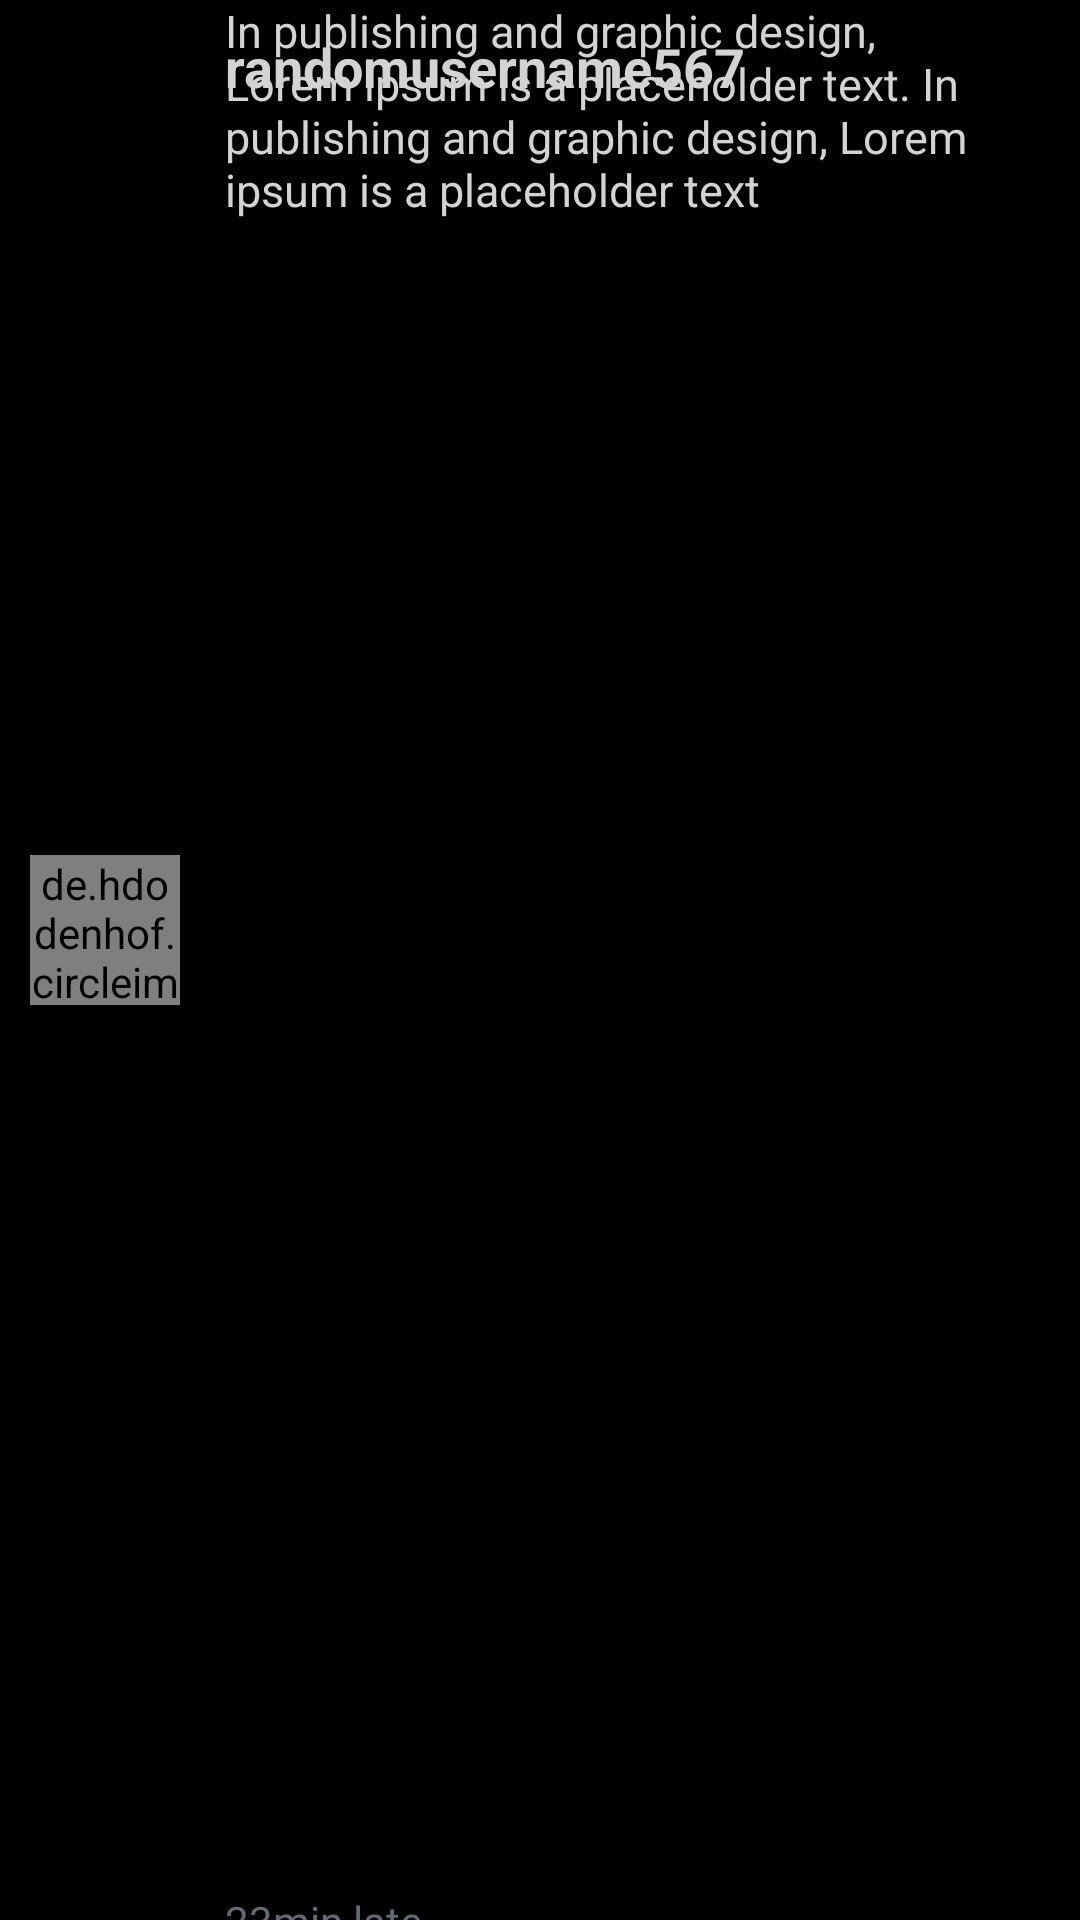

Android layout source for this screen:
<!-- AndroidManifest.xml: application theme Theme.BeFake -->
<!-- res/layout/comment_item.xml -->
<?xml version="1.0" encoding="utf-8"?>
<androidx.constraintlayout.widget.ConstraintLayout xmlns:android="http://schemas.android.com/apk/res/android"
    xmlns:app="http://schemas.android.com/apk/res-auto"
    android:layout_width="match_parent"
    android:layout_height="wrap_content"
    android:layout_margin="1dp"
    android:background="@color/black">

    <de.hdodenhof.circleimageview.CircleImageView
        android:id="@+id/commenter_profile_picture"
        android:layout_width="50dp"
        android:layout_height="50dp"
        android:layout_marginStart="10dp"
        android:layout_marginTop="10dp"
        android:layout_marginBottom="30dp"
        android:src="@drawable/profile_placeholder"
        app:layout_constraintBottom_toBottomOf="parent"
        app:layout_constraintStart_toStartOf="parent"
        app:layout_constraintTop_toTopOf="parent" />

    <TextView
        android:id="@+id/commenter_name"
        android:layout_width="wrap_content"
        android:layout_height="match_parent"
        android:layout_marginHorizontal="15dp"
        android:layout_marginTop="10dp"
        android:text="@string/username_lorem"
        android:textColor="@color/light_grey"
        android:textSize="18sp"
        android:textStyle="bold"
        app:layout_constraintStart_toEndOf="@id/commenter_profile_picture"
        app:layout_constraintTop_toTopOf="parent" />

    <TextView
        android:id="@+id/comment_text"
        android:layout_width="0dp"
        android:layout_height="match_parent"
        android:layout_marginHorizontal="15dp"
        android:text="@string/comment_lorem"
        android:textColor="@color/light_grey"
        android:textSize="15sp"
        app:layout_constraintEnd_toEndOf="parent"
        app:layout_constraintStart_toEndOf="@id/commenter_profile_picture"
        app:layout_constraintTop_toBottomOf="@id/commenter_name" />

    <TextView
        android:id="@+id/late_time"
        android:layout_width="wrap_content"
        android:layout_height="wrap_content"
        android:layout_marginHorizontal="15dp"
        android:layout_marginVertical="10dp"
        android:text="@string/posted_ago"
        android:textColor="@color/medium_grey"
        app:layout_constraintBottom_toBottomOf="parent"
        app:layout_constraintStart_toEndOf="@id/commenter_profile_picture"
        app:layout_constraintTop_toBottomOf="@id/comment_text" />

</androidx.constraintlayout.widget.ConstraintLayout>
<!-- resources referenced by this layout -->
<resources>
  <color name="black">#FF000000</color>
  <color name="light_grey">#D3D3D3</color>
  <color name="medium_grey">#646971</color>
  <string name="comment_lorem">In publishing and graphic design, Lorem ipsum is a placeholder text. In publishing and graphic design, Lorem ipsum is a placeholder text</string>
  <string name="posted_ago">23min late</string>
  <string name="username_lorem">randomusername567</string>
  <style name="Theme.BeFake" parent="Theme.MaterialComponents.DayNight.NoActionBar">
          
          <item name="colorPrimary">@color/primary</item>
          <item name="colorPrimaryVariant">@color/dark_grey</item>
          <item name="colorOnPrimary">@color/white</item>
          
          <item name="colorSecondary">@color/black</item>
          <item name="colorSecondaryVariant">@color/light_grey</item>
          <item name="colorOnSecondary">@color/white</item>
          
          <item name="android:statusBarColor" tools:targetApi="l">@color/primary</item>
          
      </style>
  <color name="primary">#1B1B1B</color>
  <color name="dark_grey">#424242</color>
  <color name="white">#FFFFFFFF</color>
</resources>
